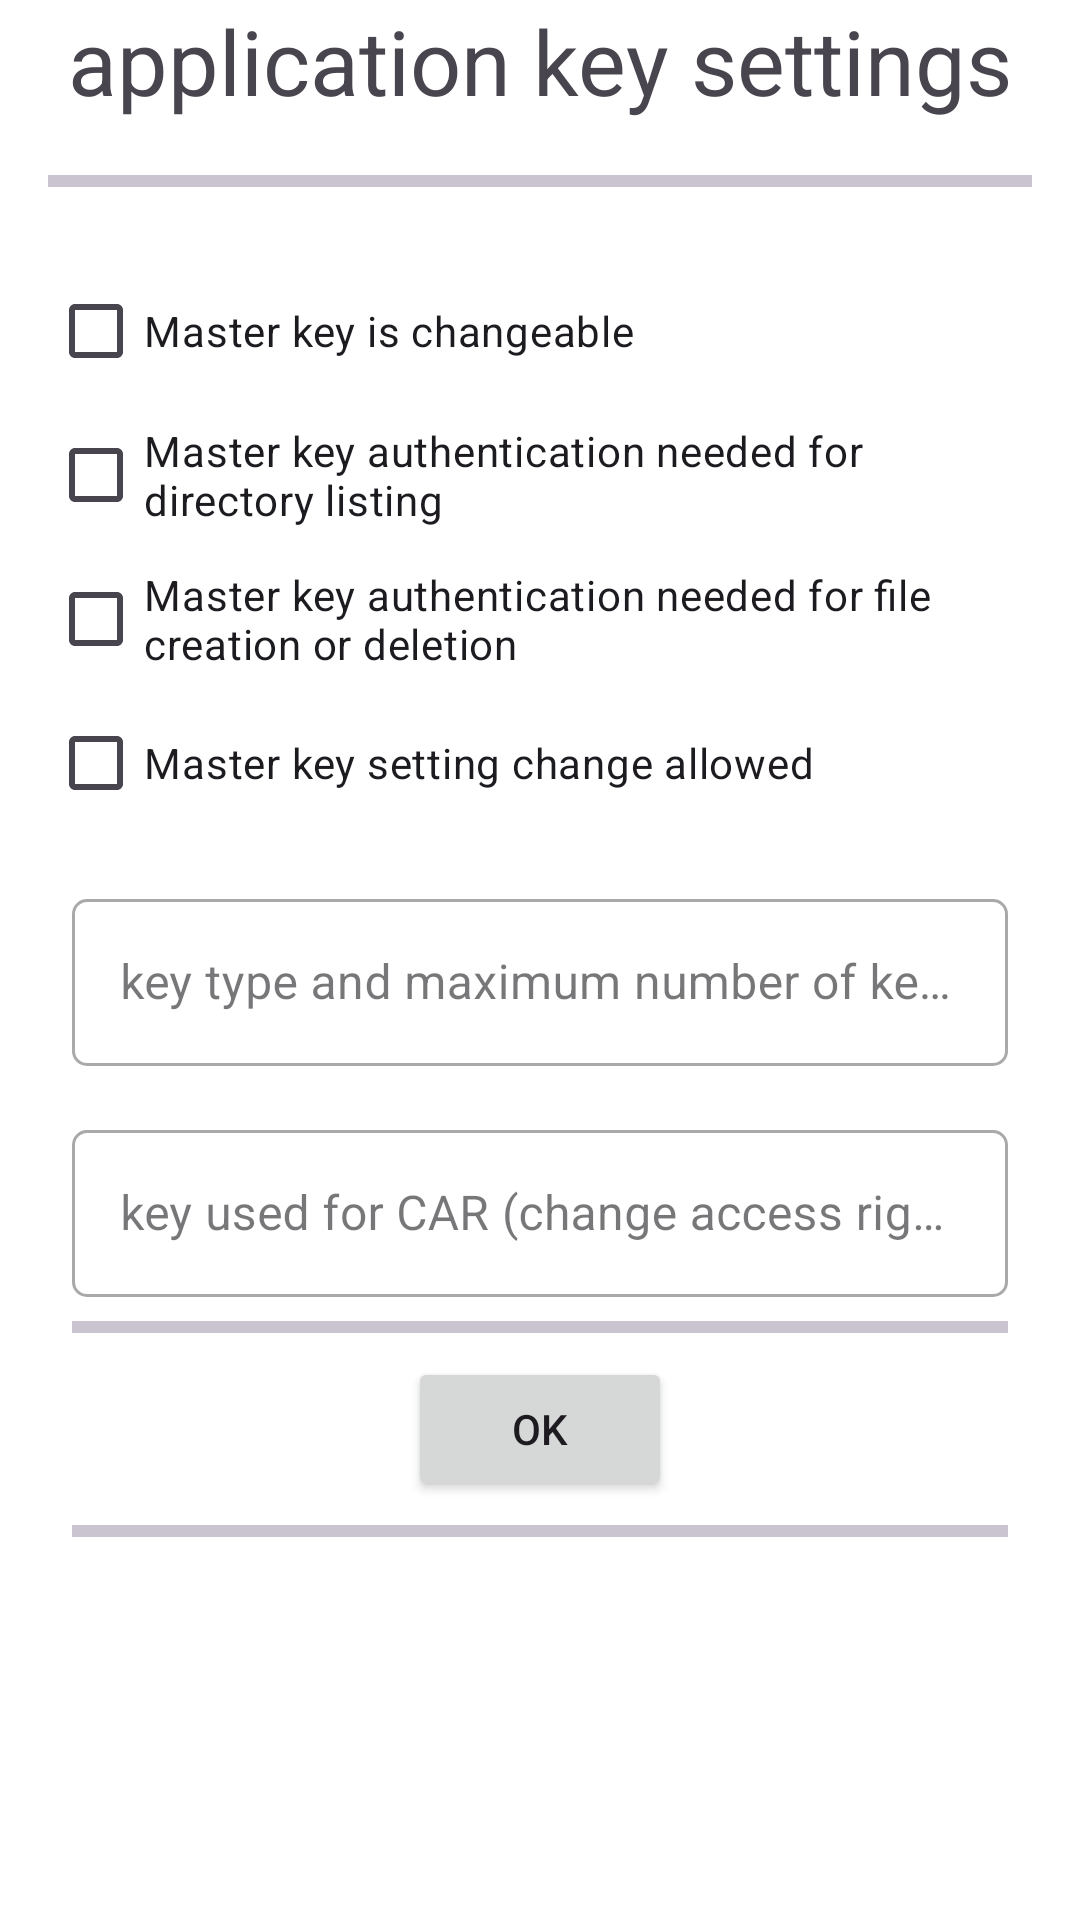

Produce the Android XML layout that renders to this screen, including the resource entries it uses.
<!-- AndroidManifest.xml: application theme Theme.MifareDesfireEv3ExamplesDes -->
<!-- res/layout/application_key_settings_org.xml -->
<LinearLayout xmlns:android="http://schemas.android.com/apk/res/android"
    xmlns:app="http://schemas.android.com/apk/res-auto"
    xmlns:tools="http://schemas.android.com/tools"
    android:layout_width="fill_parent"
    android:layout_height="fill_parent"

    android:background="@color/white"
    android:orientation="vertical"
    >

    <TextView
        android:layout_width="wrap_content"
        android:layout_height="wrap_content"
        android:layout_gravity="center_horizontal"
        android:layout_marginBottom="10dp"
        android:text="application key settings"
        android:textSize="30sp" />

    <com.google.android.material.divider.MaterialDivider
        android:layout_width="match_parent"
        android:layout_height="wrap_content"
        android:layout_marginTop="8dp"
        android:layout_marginBottom="8dp"
        app:dividerInsetEnd="16dp"
        app:dividerInsetStart="16dp"
        app:dividerThickness="4dp" />

    <ScrollView
        android:layout_width="match_parent"
        android:layout_height="match_parent">

        <LinearLayout
            android:layout_width="match_parent"
            android:layout_height="wrap_content"
            android:layout_margin="16dp"
            android:orientation="vertical">

            <CheckBox android:id="@+id/cbBit0MasterKeyIsChangeable"
                android:layout_width="wrap_content"
                android:layout_height="wrap_content"
                android:text="Master key is changeable" />

            <CheckBox android:id="@+id/cbBit1MasterKeyAuthenticationNeededDirListing"
                android:layout_width="wrap_content"
                android:layout_height="wrap_content"
                android:text="Master key authentication needed for directory listing" />

            <CheckBox android:id="@+id/cbBit2MasterKeyAuthenticationNeededCreateDelete"
                android:layout_width="wrap_content"
                android:layout_height="wrap_content"
                android:text="Master key authentication needed for file creation or deletion" />

            <CheckBox android:id="@+id/cbBit3MasterKeySettingsChangeAllowed"
                android:layout_width="wrap_content"
                android:layout_height="wrap_content"
                android:text="Master key setting change allowed" />

            <com.google.android.material.textfield.TextInputLayout
                android:id="@+id/etMaximumNumberOfKeysLayout"
                style="@style/Widget.MaterialComponents.TextInputLayout.OutlinedBox"
                android:layout_width="match_parent"
                android:layout_height="wrap_content"
                android:layout_marginStart="8dp"
                android:layout_marginTop="16dp"
                android:layout_marginEnd="8dp"
                android:hint="key type and maximum number of keys"
                app:boxCornerRadiusBottomEnd="5dp"
                app:boxCornerRadiusBottomStart="5dp"
                app:boxCornerRadiusTopEnd="5dp"
                app:boxCornerRadiusTopStart="5dp"
                app:layout_constraintEnd_toEndOf="parent"
                app:layout_constraintStart_toStartOf="parent"
                app:layout_constraintTop_toTopOf="parent">

                <com.google.android.material.textfield.TextInputEditText
                    android:id="@+id/etMaximumNumberOfKeys"
                    android:layout_width="match_parent"
                    android:layout_height="wrap_content"
                    android:ellipsize="end"
                    android:focusable="false"
                    android:inputType="number"
                    android:maxLines="1"
                    android:text=""
                    tools:ignore="KeyboardInaccessibleWidget" />
            </com.google.android.material.textfield.TextInputLayout>

            <com.google.android.material.textfield.TextInputLayout
                android:id="@+id/etKeySettingsCarKeyLayout"
                style="@style/Widget.MaterialComponents.TextInputLayout.OutlinedBox"
                android:layout_width="match_parent"
                android:layout_height="wrap_content"
                android:layout_marginStart="8dp"
                android:layout_marginTop="16dp"
                android:layout_marginEnd="8dp"
                android:hint="key used for CAR (change access rights)"
                app:boxCornerRadiusBottomEnd="5dp"
                app:boxCornerRadiusBottomStart="5dp"
                app:boxCornerRadiusTopEnd="5dp"
                app:boxCornerRadiusTopStart="5dp"
                app:layout_constraintEnd_toEndOf="parent"
                app:layout_constraintStart_toStartOf="parent"
                app:layout_constraintTop_toTopOf="parent">

                <com.google.android.material.textfield.TextInputEditText
                    android:id="@+id/etKeySettingsCarKey"
                    android:layout_width="match_parent"
                    android:layout_height="wrap_content"
                    android:ellipsize="end"
                    android:focusable="false"
                    android:inputType="number"
                    android:maxLines="1"
                    android:text=""
                    tools:ignore="KeyboardInaccessibleWidget" />

            </com.google.android.material.textfield.TextInputLayout>

            <com.google.android.material.divider.MaterialDivider
                android:layout_width="match_parent"
                android:layout_height="wrap_content"
                android:layout_marginTop="8dp"
                android:layout_marginBottom="8dp"
                app:dividerInsetEnd="8dp"
                app:dividerInsetStart="8dp"
                app:dividerThickness="4dp" />

            <Button
                android:id="@+id/btnGetApplicationKeySettingsDone"
                android:layout_width="wrap_content"
                android:layout_height="wrap_content"
                android:layout_gravity="center_horizontal"
                android:text="OK" />

            <com.google.android.material.divider.MaterialDivider
                android:layout_width="match_parent"
                android:layout_height="wrap_content"
                android:layout_marginTop="8dp"
                android:layout_marginBottom="8dp"
                app:dividerInsetEnd="8dp"
                app:dividerInsetStart="8dp"
                app:dividerThickness="4dp" />

        </LinearLayout>
    </ScrollView>

</LinearLayout>
<!-- resources referenced by this layout -->
<resources>
  <color name="white">#FFFFFFFF</color>
  <style name="Theme.MifareDesfireEv3ExamplesDes" parent="Base.Theme.MifareDesfireEv3ExamplesDes" />
  <style name="Base.Theme.MifareDesfireEv3ExamplesDes" parent="Theme.Material3.DayNight.NoActionBar">
          
          
          <item name="colorPrimary">@color/colorPrimary</item>
          <item name="colorPrimaryVariant">@color/colorStatusBar</item>
      </style>
  <color name="colorPrimary">#2196F3</color>
  <color name="colorStatusBar">#1E88E5</color>
</resources>
